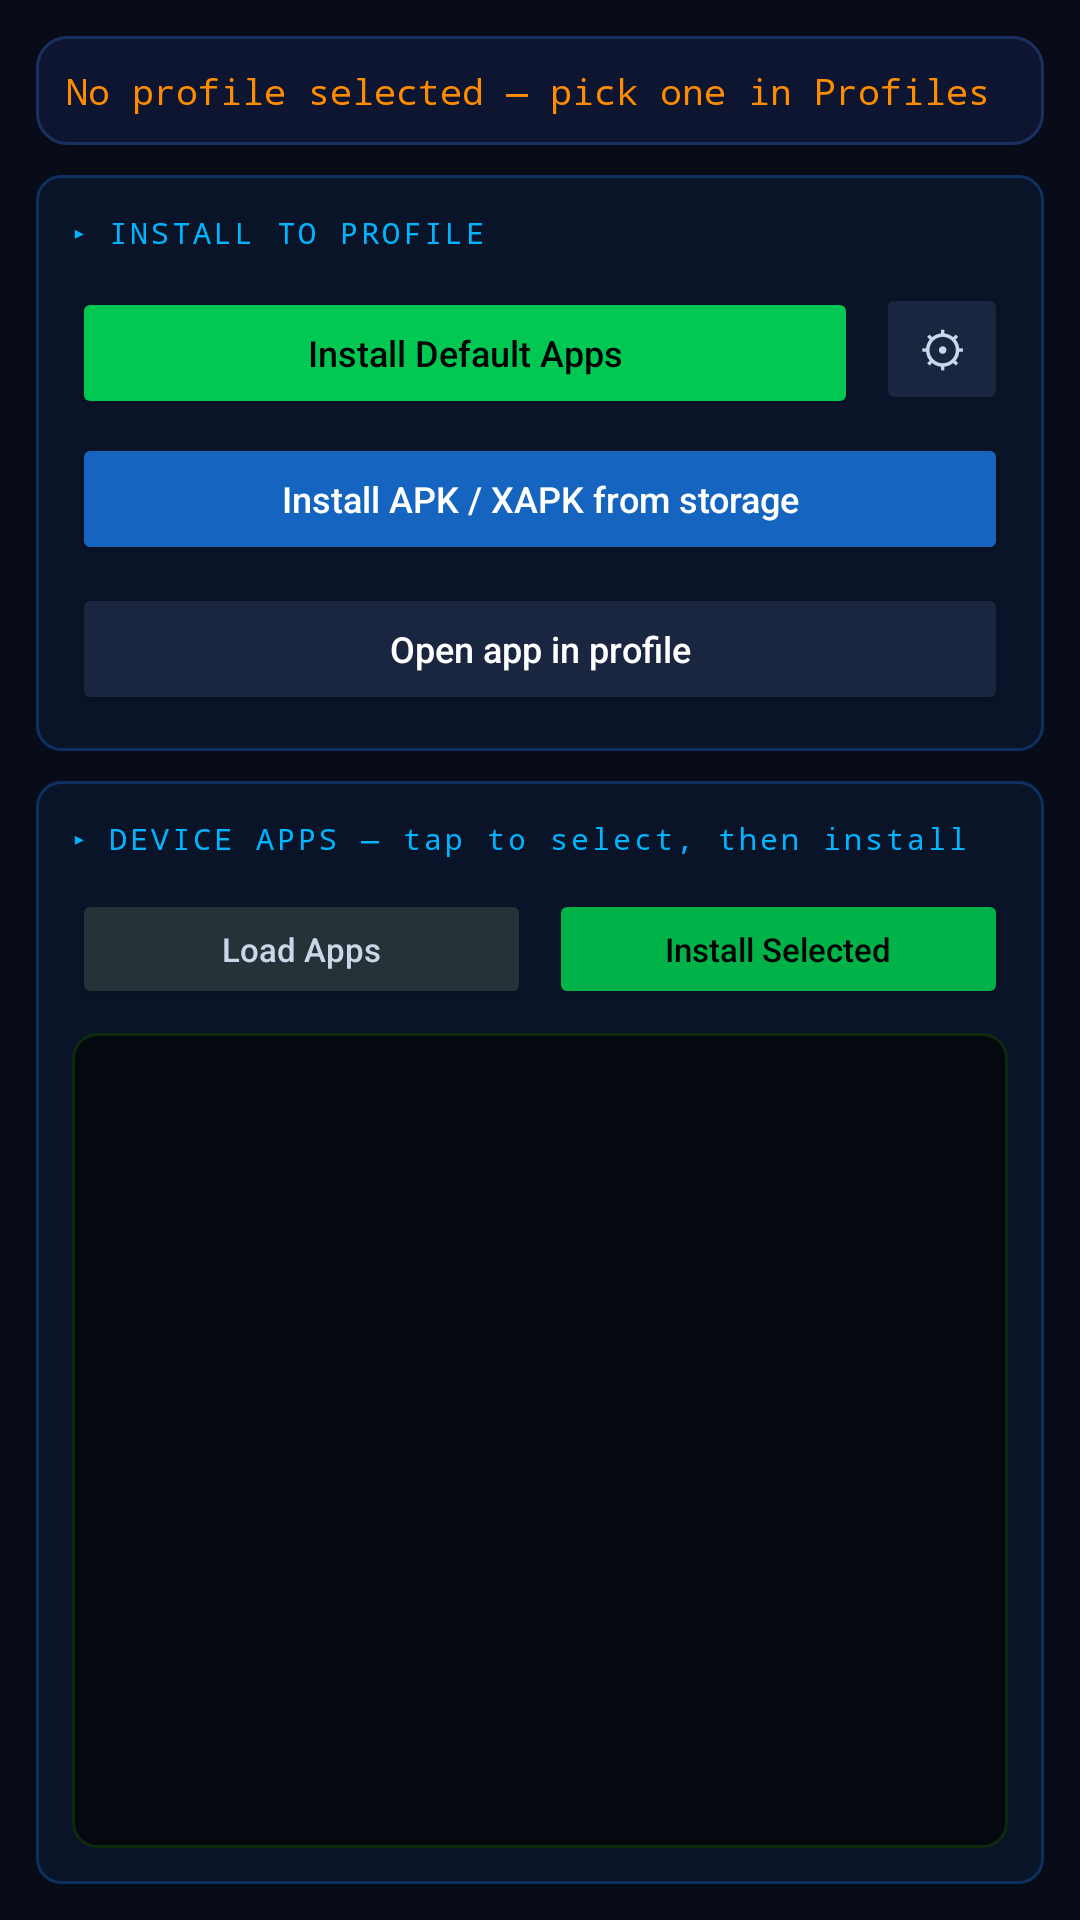

Produce the Android XML layout that renders to this screen, including the resource entries it uses.
<!-- AndroidManifest.xml: application theme Theme.WorkManager -->
<!-- res/layout/fragment_apps.xml -->
<?xml version="1.0" encoding="utf-8"?>
<LinearLayout xmlns:android="http://schemas.android.com/apk/res/android"
    android:layout_width="match_parent"
    android:layout_height="match_parent"
    android:orientation="vertical"
    android:padding="12dp"
    android:background="#080c18">

    
    <TextView
        android:id="@+id/selectedProfile"
        android:layout_width="match_parent"
        android:layout_height="wrap_content"
        android:text="No profile selected — pick one in Profiles"
        android:textColor="#ff8c00"
        android:textSize="12sp"
        android:fontFamily="monospace"
        android:padding="10dp"
        android:background="@drawable/bg_card"
        android:layout_marginBottom="10dp" />

    
    <LinearLayout
        android:layout_width="match_parent"
        android:layout_height="wrap_content"
        android:orientation="vertical"
        android:background="@drawable/bg_section"
        android:padding="12dp"
        android:layout_marginBottom="10dp">

        <TextView
            android:layout_width="match_parent"
            android:layout_height="wrap_content"
            android:text="▸ INSTALL TO PROFILE"
            android:textColor="#00b4ff"
            android:textSize="10sp"
            android:fontFamily="monospace"
            android:letterSpacing="0.10"
            android:layout_marginBottom="10dp" />

        <LinearLayout
            android:layout_width="match_parent"
            android:layout_height="wrap_content"
            android:orientation="horizontal"
            android:layout_marginBottom="6dp">

            <Button
                android:id="@+id/btnAddGms"
                android:layout_width="0dp"
                android:layout_height="44dp"
                android:layout_weight="1"
                android:text="Install Default Apps"
                android:textAllCaps="false"
                android:textSize="12sp"
                android:textColor="#000"
                android:backgroundTint="#00c853"
                android:layout_marginEnd="6dp" />

            <Button
                android:id="@+id/btnConfigureInstall"
                android:layout_width="44dp"
                android:layout_height="44dp"
                android:text="⚙"
                android:textAllCaps="false"
                android:textSize="16sp"
                android:textColor="#c8d8e8"
                android:backgroundTint="#1a2540" />
        </LinearLayout>

        <Button
            android:id="@+id/btnInstallApk"
            android:layout_width="match_parent"
            android:layout_height="44dp"
            android:text="Install APK / XAPK from storage"
            android:textAllCaps="false"
            android:textSize="12sp"
            android:textColor="#fff"
            android:backgroundTint="#1565c0"
            android:layout_marginBottom="6dp" />

        <Button
            android:id="@+id/btnOpenInProfile"
            android:layout_width="match_parent"
            android:layout_height="44dp"
            android:text="Open app in profile"
            android:textAllCaps="false"
            android:textSize="12sp"
            android:textColor="#fff"
            android:backgroundTint="#1a2540" />
    </LinearLayout>

    
    <LinearLayout
        android:layout_width="match_parent"
        android:layout_height="0dp"
        android:layout_weight="1"
        android:orientation="vertical"
        android:background="@drawable/bg_section"
        android:padding="12dp">

        <TextView
            android:layout_width="match_parent"
            android:layout_height="wrap_content"
            android:text="▸ DEVICE APPS — tap to select, then install"
            android:textColor="#00b4ff"
            android:textSize="10sp"
            android:fontFamily="monospace"
            android:letterSpacing="0.10"
            android:layout_marginBottom="10dp" />

        <LinearLayout
            android:layout_width="match_parent"
            android:layout_height="wrap_content"
            android:orientation="horizontal"
            android:layout_marginBottom="8dp">

            <Button
                android:id="@+id/btnLoadApps"
                android:layout_width="0dp"
                android:layout_height="40dp"
                android:layout_weight="1"
                android:text="Load Apps"
                android:textAllCaps="false"
                android:textSize="11sp"
                android:textColor="#c8d8e8"
                android:backgroundTint="#263238"
                android:layout_marginEnd="6dp" />

            <Button
                android:id="@+id/btnInstallToProfile"
                android:layout_width="0dp"
                android:layout_height="40dp"
                android:layout_weight="1"
                android:text="Install Selected"
                android:textAllCaps="false"
                android:textSize="11sp"
                android:textColor="#000"
                android:backgroundTint="#00b248" />
        </LinearLayout>

        <ListView
            android:id="@+id/appList"
            android:layout_width="match_parent"
            android:layout_height="0dp"
            android:layout_weight="1"
            android:background="@drawable/bg_log_area"

            android:divider="#0d2030"
            android:dividerHeight="1dp" />
    </LinearLayout>

</LinearLayout>
<!-- resources referenced by this layout -->
<resources>
  <!-- drawable bg_card (drawable) -->
  <?xml version="1.0" encoding="utf-8"?>
  <shape xmlns:android="http://schemas.android.com/apk/res/android"
      android:shape="rectangle">
      <solid android:color="#0d1530" />
      <corners android:radius="10dp" />
      <stroke android:width="1dp" android:color="#1a3060" />
  </shape>
  <!-- drawable bg_log_area (drawable) -->
  <?xml version="1.0" encoding="utf-8"?>
  <shape xmlns:android="http://schemas.android.com/apk/res/android"
      android:shape="rectangle">
      <solid android:color="#04080f" />
      <corners android:radius="8dp" />
      <stroke android:width="1dp" android:color="#0d2a0d" />
  </shape>
  <!-- drawable bg_section (drawable) -->
  <?xml version="1.0" encoding="utf-8"?>
  <shape xmlns:android="http://schemas.android.com/apk/res/android">
      <solid android:color="#0a1428" />
      <stroke android:width="1dp" android:color="#0d3060" />
      <corners android:radius="8dp" />
  </shape>
  <style name="Theme.WorkManager" parent="Theme.MaterialComponents.DayNight.NoActionBar">
          <item name="colorPrimary">#00e676</item>
          <item name="colorPrimaryVariant">#00b248</item>
          <item name="colorOnPrimary">#000000</item>
          <item name="colorSecondary">#00b4ff</item>
          <item name="colorOnSecondary">#000000</item>
          <item name="android:statusBarColor">#060a14</item>
          <item name="android:navigationBarColor">#060a14</item>
          <item name="android:windowBackground">#080c18</item>
          <item name="materialAlertDialogTheme">@style/WorkManager.Dialog</item>
      </style>
  <style name="WorkManager.Dialog" parent="ThemeOverlay.MaterialComponents.MaterialAlertDialog">
          <item name="colorSurface">#0d1530</item>
          <item name="colorOnSurface">#c8d8e8</item>
          <item name="colorPrimary">#00e676</item>
          <item name="android:textColorPrimary">#c8d8e8</item>
          <item name="android:textColorSecondary">#546e7a</item>
          <item name="materialAlertDialogTitleTextStyle">@style/WorkManager.Dialog.Title</item>
          <item name="materialAlertDialogBodyTextStyle">@style/WorkManager.Dialog.Body</item>
          <item name="buttonBarPositiveButtonStyle">@style/WorkManager.Dialog.Btn.Positive</item>
          <item name="buttonBarNegativeButtonStyle">@style/WorkManager.Dialog.Btn.Negative</item>
          <item name="buttonBarNeutralButtonStyle">@style/WorkManager.Dialog.Btn.Neutral</item>
      </style>
  <style name="WorkManager.Dialog.Title" parent="MaterialAlertDialog.MaterialComponents.Title.Text">
          <item name="android:textColor">#00e676</item>
          <item name="android:fontFamily">monospace</item>
          <item name="android:textSize">15sp</item>
          <item name="android:letterSpacing">0.08</item>
      </style>
  <style name="WorkManager.Dialog.Body" parent="MaterialAlertDialog.MaterialComponents.Body.Text">
          <item name="android:textColor">#c8d8e8</item>
          <item name="android:textSize">13sp</item>
          <item name="android:lineSpacingMultiplier">1.4</item>
      </style>
  <style name="WorkManager.Dialog.Btn.Positive" parent="Widget.MaterialComponents.Button.TextButton.Dialog">
          <item name="android:textColor">#00e676</item>
          <item name="android:fontFamily">monospace</item>
          <item name="android:textStyle">bold</item>
      </style>
  <style name="WorkManager.Dialog.Btn.Negative" parent="Widget.MaterialComponents.Button.TextButton.Dialog">
          <item name="android:textColor">#546e7a</item>
          <item name="android:fontFamily">monospace</item>
      </style>
  <style name="WorkManager.Dialog.Btn.Neutral" parent="Widget.MaterialComponents.Button.TextButton.Dialog">
          <item name="android:textColor">#00b4ff</item>
          <item name="android:fontFamily">monospace</item>
      </style>
</resources>
